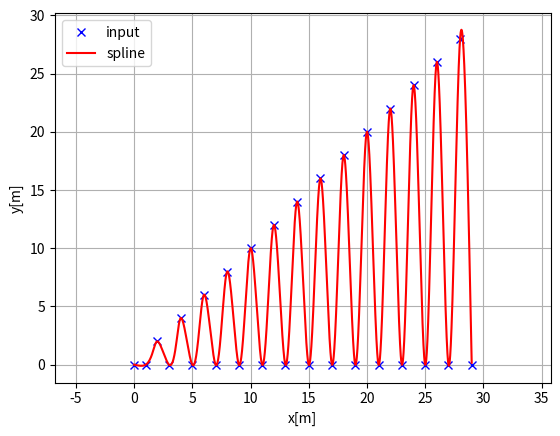
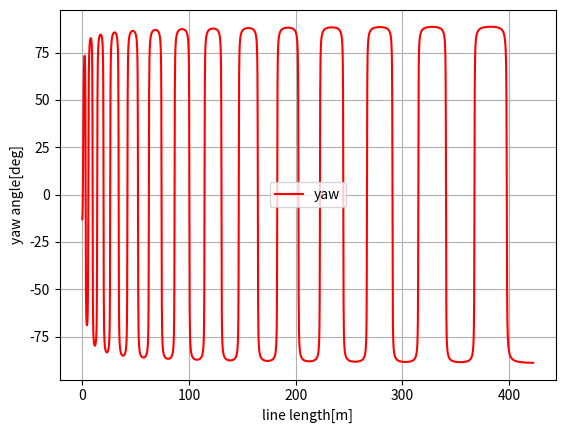
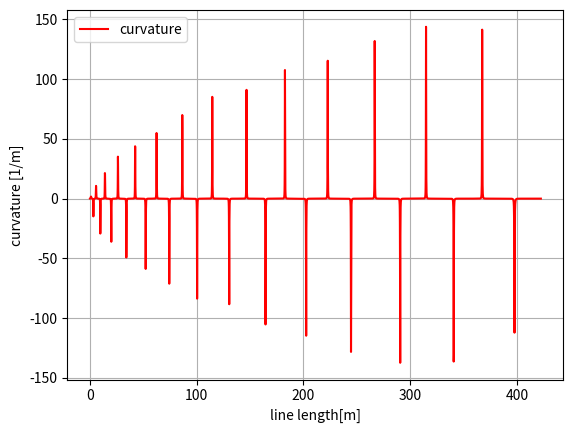

The script that saved these images, in order:
"""
Cubic spline planner
[redacted]
Source: https://github.com/AtsushiSakai/PythonRobotics/blob/master/PathPlanning/CubicSpline/cubic_spline_planner.py
"""
import math
import numpy as np
import bisect


class Spline:
    """
    Cubic Spline class
    """

    def __init__(self, x, y):
        self.b, self.c, self.d, self.w = [], [], [], []

        self.x = np.array(x)
        self.y = np.array(y)

        self.eps = np.finfo(float).eps

        self.nx = len(x)  # dimension of x
        h = np.diff(x)

        # calc coefficient c
        self.a = np.array([iy for iy in y])

        # calc coefficient c
        A = self.__calc_A(h)
        B = self.__calc_B(h)
        self.c = np.linalg.solve(A, B)
        #  print(self.c1)

        # calc spline coefficient b and d
        for i in range(self.nx - 1):
            self.d.append((self.c[i + 1] - self.c[i]) / (3.0 * h[i] + self.eps))
            tb = (self.a[i + 1] - self.a[i]) / (h[i] + self.eps) - h[i] * \
                (self.c[i + 1] + 2.0 * self.c[i]) / 3.0
            self.b.append(tb)
        self.b = np.array(self.b)
        self.d = np.array(self.d)

    def calc(self, t):
        """
        Calc position
        if t is outside of the input x, return None
        """
        t = np.asarray(t)
        mask = np.logical_and(t < self.x[0], t > self.x[-1])
        t[mask] = self.x[0]

        i = self.__search_index(t)
        dx = t - self.x[i.astype(int)]
        result = self.a[i] + self.b[i] * dx + \
            self.c[i] * dx ** 2.0 + self.d[i] * dx ** 3.0

        result = np.asarray(result)
        result[mask] = None
        return result

    def calcd(self, t):
        """
        Calc first derivative
        if t is outside of the input x, return None
        """
        t = np.asarray(t)
        mask = np.logical_and(t < self.x[0], t > self.x[-1])
        t[mask] = 0

        i = self.__search_index(t)
        dx = t - self.x[i]
        result = self.b[i] + 2.0 * self.c[i] * dx + 3.0 * self.d[i] * dx ** 2.0

        result = np.asarray(result)
        result[mask] = None
        return result

    def calcdd(self, t):
        """
        Calc second derivative
        """
        t = np.asarray(t)
        mask = np.logical_and(t < self.x[0], t > self.x[-1])
        t[mask] = 0

        i = self.__search_index(t)
        dx = t - self.x[i]
        result = 2.0 * self.c[i] + 6.0 * self.d[i] * dx

        result = np.asarray(result)
        result[mask] = None
        return result

    def __search_index(self, x):
        """
        search data segment index
        """
        indices = np.asarray(np.searchsorted(self.x, x, "left") - 1)
        indices[indices <= 0] = 0
        return indices

    def __calc_A(self, h):
        """
        calc matrix A for spline coefficient c
        """
        A = np.zeros((self.nx, self.nx))
        A[0, 0] = 1.0
        for i in range(self.nx - 1):
            if i != (self.nx - 2):
                A[i + 1, i + 1] = 2.0 * (h[i] + h[i + 1])
            A[i + 1, i] = h[i]
            A[i, i + 1] = h[i]

        A[0, 1] = 0.0
        A[self.nx - 1, self.nx - 2] = 0.0
        A[self.nx - 1, self.nx - 1] = 1.0
        #  print(A)
        for k in range(self.nx):
            A[k, k] += 1e-6
        return A

    def __calc_B(self, h):
        """
        calc matrix B for spline coefficient c
        """
        B = np.zeros(self.nx)
        for i in range(self.nx - 2):
            B[i + 1] = 3.0 * (self.a[i + 2] - self.a[i + 1]) / (h[i + 1] + self.eps) \
                       - 3.0 * (self.a[i + 1] - self.a[i]) / (h[i] + self.eps)
        return B


class Spline2D:
    """
    2D Cubic Spline class
    """

    def __init__(self, x, y, resolution=0.1):
        self.s = self.__calc_s(x, y)
        self.sx = Spline(self.s, x)
        self.sy = Spline(self.s, y)

        self.s_fine = np.arange(0, self.s[-1], resolution)
        xy = np.array([self.calc_global_position_online(s_i) for s_i in self.s_fine])

        self.x_fine = xy[:, 0]
        self.y_fine = xy[:, 1]

    def __calc_s(self, x, y):
        dx = np.diff(x)
        dy = np.diff(y)
        self.ds = np.hypot(dx, dy)
        s = [0]
        s.extend(np.cumsum(self.ds))
        return s

    def calc_global_position_online(self, s):
        """
        calc global position of points on the line, s: float
        return: x: float; y: float; the global coordinate of given s on the spline
        """
        x = self.sx.calc(s)
        y = self.sy.calc(s)

        return x, y

    def calc_global_position_offline(self, s, d):
        """
        calc global position of points in the frenet coordinate w.r.t. the line.
        s: float, longitudinal; d: float, lateral;
        return: x, float; y, float;
        """
        s_x = self.sx.calc(s)
        s_y = self.sy.calc(s)

        theta = math.atan2(self.sy.calcd(s), self.sx.calcd(s))
        x = s_x - math.sin(theta) * d
        y = s_y + math.cos(theta) * d
        return x, y

    def calc_frenet_position(self, x, y):
        """
        cal the frenet position of given global coordinate (x, y)
        return s: the longitudinal; d: the lateral
        """
        # find nearst x, y
        diff = np.hypot(self.x_fine - x, self.y_fine - y)
        idx = np.argmin(diff)
        [x_s, y_s] = self.x_fine[idx], self.y_fine[idx]
        s = self.s_fine[idx]

        # compute theta
        theta = math.atan2(self.sy.calcd(s), self.sx.calcd(s))
        d_x, d_y = x - x_s, y - y_s
        cross_rd_nd = math.cos(theta) * d_y - math.sin(theta) * d_x
        d = math.copysign(np.hypot(d_x, d_y), cross_rd_nd)
        return s, d

    def calc_curvature(self, s):
        """
        calc curvature
        """
        dx = self.sx.calcd(s)
        ddx = self.sx.calcdd(s)
        dy = self.sy.calcd(s)
        ddy = self.sy.calcdd(s)
        k = (ddy * dx - ddx * dy) / ((dx ** 2 + dy ** 2)**(3 / 2))
        return k

    def calc_yaw(self, s):
        """
        calc yaw
        """
        dx = self.sx.calcd(s)
        dy = self.sy.calcd(s)
        yaw = np.arctan2(dy, dx)
        return yaw


def calc_spline_course(x, y, ds=0.1):
    sp = Spline2D(x, y)
    s = list(np.arange(0, sp.s[-1], ds))

    rx, ry, ryaw, rk = [], [], [], []
    for i_s in s:
        ix, iy = sp.calc_global_position_online(i_s)
        rx.append(ix)
        ry.append(iy)
        ryaw.append(sp.calc_yaw(i_s))
        rk.append(sp.calc_curvature(i_s))

    return rx, ry, ryaw, rk, s


def main():  # pragma: no cover
    print("Spline 2D test")
    import matplotlib.pyplot as plt
    # x = [-2.5, 0.0, 2.5, 5.0, 7.5, 3.0, -1.0]
    # y = [0.7, -6, 5, 6.5, 0.0, 5.0, -2.0]
    x = [float(i) for i in range(30)]
    y = [float(0.0) for i in range(30)]
    for i in range(len(y)):
        if i % 2 == 0.0:
            y[i] = float(i)

    ds = 0.1  # [m] distance of each intepolated points

    sp = Spline2D(x, y)
    s = np.arange(0, sp.s[-1], ds)

    rx, ry, ryaw, rk = [], [], [], []
    rx, ry = sp.calc_global_position_online(s)
    ryaw = sp.calc_yaw(s)
    rk = sp.calc_curvature(s)

    plt.subplots(1)
    plt.plot(x, y, "xb", label="input")
    plt.plot(rx, ry, "-r", label="spline")
    plt.grid(True)
    plt.axis("equal")
    plt.xlabel("x[m]")
    plt.ylabel("y[m]")
    plt.legend()

    plt.subplots(1)
    plt.plot(s, [np.rad2deg(iyaw) for iyaw in ryaw], "-r", label="yaw")
    plt.grid(True)
    plt.legend()
    plt.xlabel("line length[m]")
    plt.ylabel("yaw angle[deg]")

    plt.subplots(1)
    plt.plot(s, rk, "-r", label="curvature")
    plt.grid(True)
    plt.legend()
    plt.xlabel("line length[m]")
    plt.ylabel("curvature [1/m]")

    plt.show()


if __name__ == '__main__':
    main()
